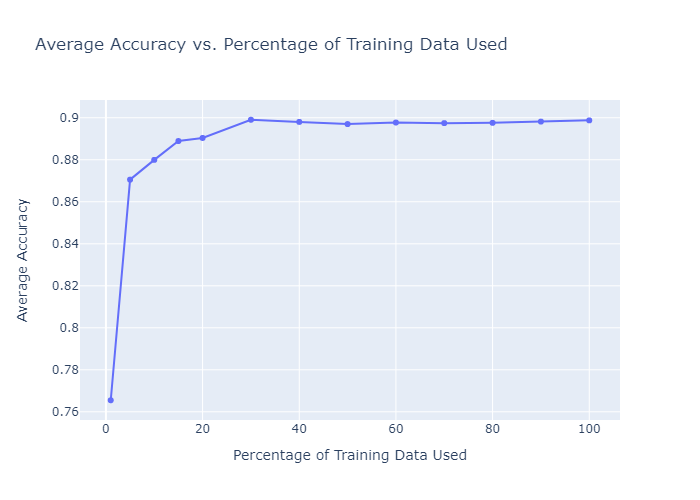

Source data for this figure (header and first rows):
Percentage, Average Accuracy
1, 0.7655
5, 0.8706
10, 0.88
15, 0.8889
20, 0.8904
30, 0.8991
40, 0.898
50, 0.897
60, 0.8977
70, 0.8974
80, 0.8976
90, 0.8982
100, 0.8988
